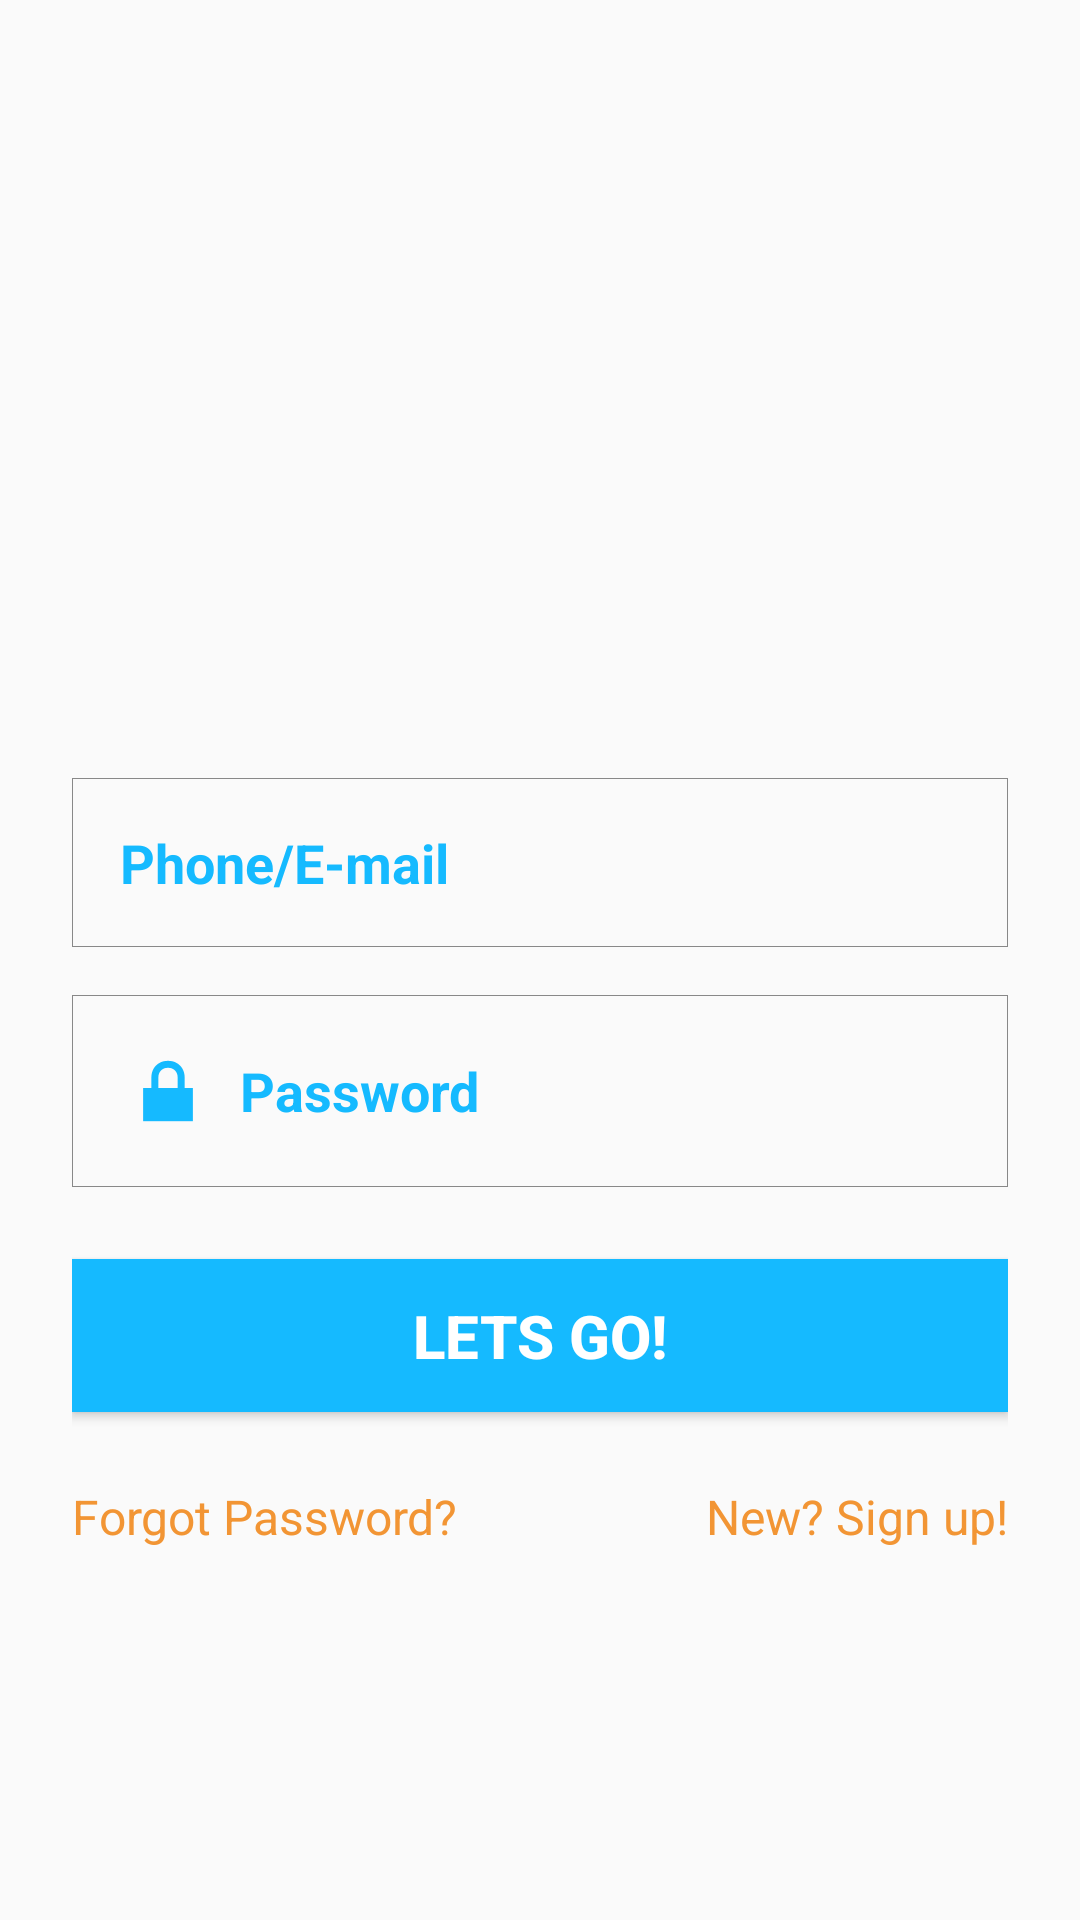

Here is an Android app screen rendered from its layout file. Give the layout XML and the strings, colors and styles it references.
<!-- AndroidManifest.xml: application theme AppTheme -->
<!-- res/layout/activity_login_user.xml -->
<?xml version="1.0" encoding="utf-8"?>
<ScrollView xmlns:android="http://schemas.android.com/apk/res/android"
    android:layout_width="match_parent"
    android:layout_height="match_parent"
    android:fitsSystemWindows="true">

    <LinearLayout
        android:layout_width="match_parent"
        android:layout_height="wrap_content"
        android:layout_gravity="center_vertical"
        android:orientation="vertical"
        android:paddingLeft="24dp"
        android:paddingTop="56dp"
        android:paddingRight="24dp">

        <ImageView
            android:id="@+id/iv_logo"
            android:layout_width="wrap_content"
            android:layout_height="72dp"
            android:layout_gravity="center_horizontal"
            android:layout_marginBottom="24dp"
            android:src="@drawable/logo" />

        <EditText
            android:id="@+id/et_id"
            android:layout_width="match_parent"
            android:layout_height="wrap_content"
            android:background="@drawable/box_tv"
            android:drawableStart="@drawable/icon_user_32"
            android:drawablePadding="8dp"
            android:drawableTint="@color/lightBlue"
            android:hint="Phone/E-mail"
            android:inputType="textEmailAddress"
            android:padding="16dp"
            android:textColor="@color/lightBlue"
            android:textColorHint="@color/lightBlue"
            android:textStyle="bold" />

        <EditText
            android:id="@+id/et_pass"
            android:layout_width="match_parent"
            android:layout_height="wrap_content"
            android:layout_marginTop="16dp"
            android:background="@drawable/box_tv"
            android:drawableStart="@android:drawable/ic_lock_lock"
            android:drawablePadding="8dp"
            android:drawableTint="@color/lightBlue"
            android:hint="Password"
            android:inputType="textPassword"
            android:padding="16dp"
            android:textColor="@color/lightBlue"
            android:textColorHint="@color/lightBlue"
            android:textStyle="bold" />

        <Button
            android:textSize="20sp"
            android:id="@+id/btn_login"
            android:layout_width="match_parent"
            android:layout_height="wrap_content"
            android:layout_marginTop="24dp"
            android:layout_marginBottom="24dp"
            android:background="@color/lightBlue"
            android:padding="12dp"
            android:text="Lets GO!"
            android:textColor="#fff"
            android:textStyle="bold" />

        <LinearLayout
            android:layout_width="match_parent"
            android:layout_height="wrap_content"
            android:orientation="horizontal">

            <TextView
                android:id="@+id/link_signup"
                android:layout_width="0dp"
                android:layout_height="wrap_content"
                android:layout_weight="1"
                android:gravity="start"
                android:text="Forgot Password?"
                android:textColor="@color/lightOrange"
                android:textSize="16dip" />

            <TextView
                android:layout_width="0dp"
                android:layout_height="wrap_content"
                android:layout_weight="1"
                android:gravity="right|top"
                android:text="New? Sign up!"
                android:textColor="@color/lightOrange"
                android:textSize="16dip" />

        </LinearLayout>

        <LinearLayout
            android:layout_width="match_parent"
            android:layout_height="wrap_content"
            android:layout_marginTop="16dp" />

    </LinearLayout>
</ScrollView>
<!-- resources referenced by this layout -->
<resources>
  <color name="lightBlue">#15BAFF</color>
  <color name="lightOrange">#F29534</color>
  <!-- drawable box_tv (drawable) -->
  <?xml version="1.0" encoding="utf-8"?>
  <shape xmlns:android="http://schemas.android.com/apk/res/android">
      <stroke
          android:width="1px"
          android:color="@color/lightGray"></stroke>
  
  </shape>
  <style name="AppTheme" parent="Theme.AppCompat.Light.DarkActionBar">
          
          <item name="colorPrimary">@color/colorPrimary</item>
          <item name="colorPrimaryDark">@color/colorPrimaryDark</item>
          <item name="colorAccent">@color/colorAccent</item>
      </style>
  <color name="lightGray">#888888</color>
  <color name="colorPrimary">#008577</color>
  <color name="colorPrimaryDark">#00574B</color>
  <color name="colorAccent">#D81B60</color>
</resources>
